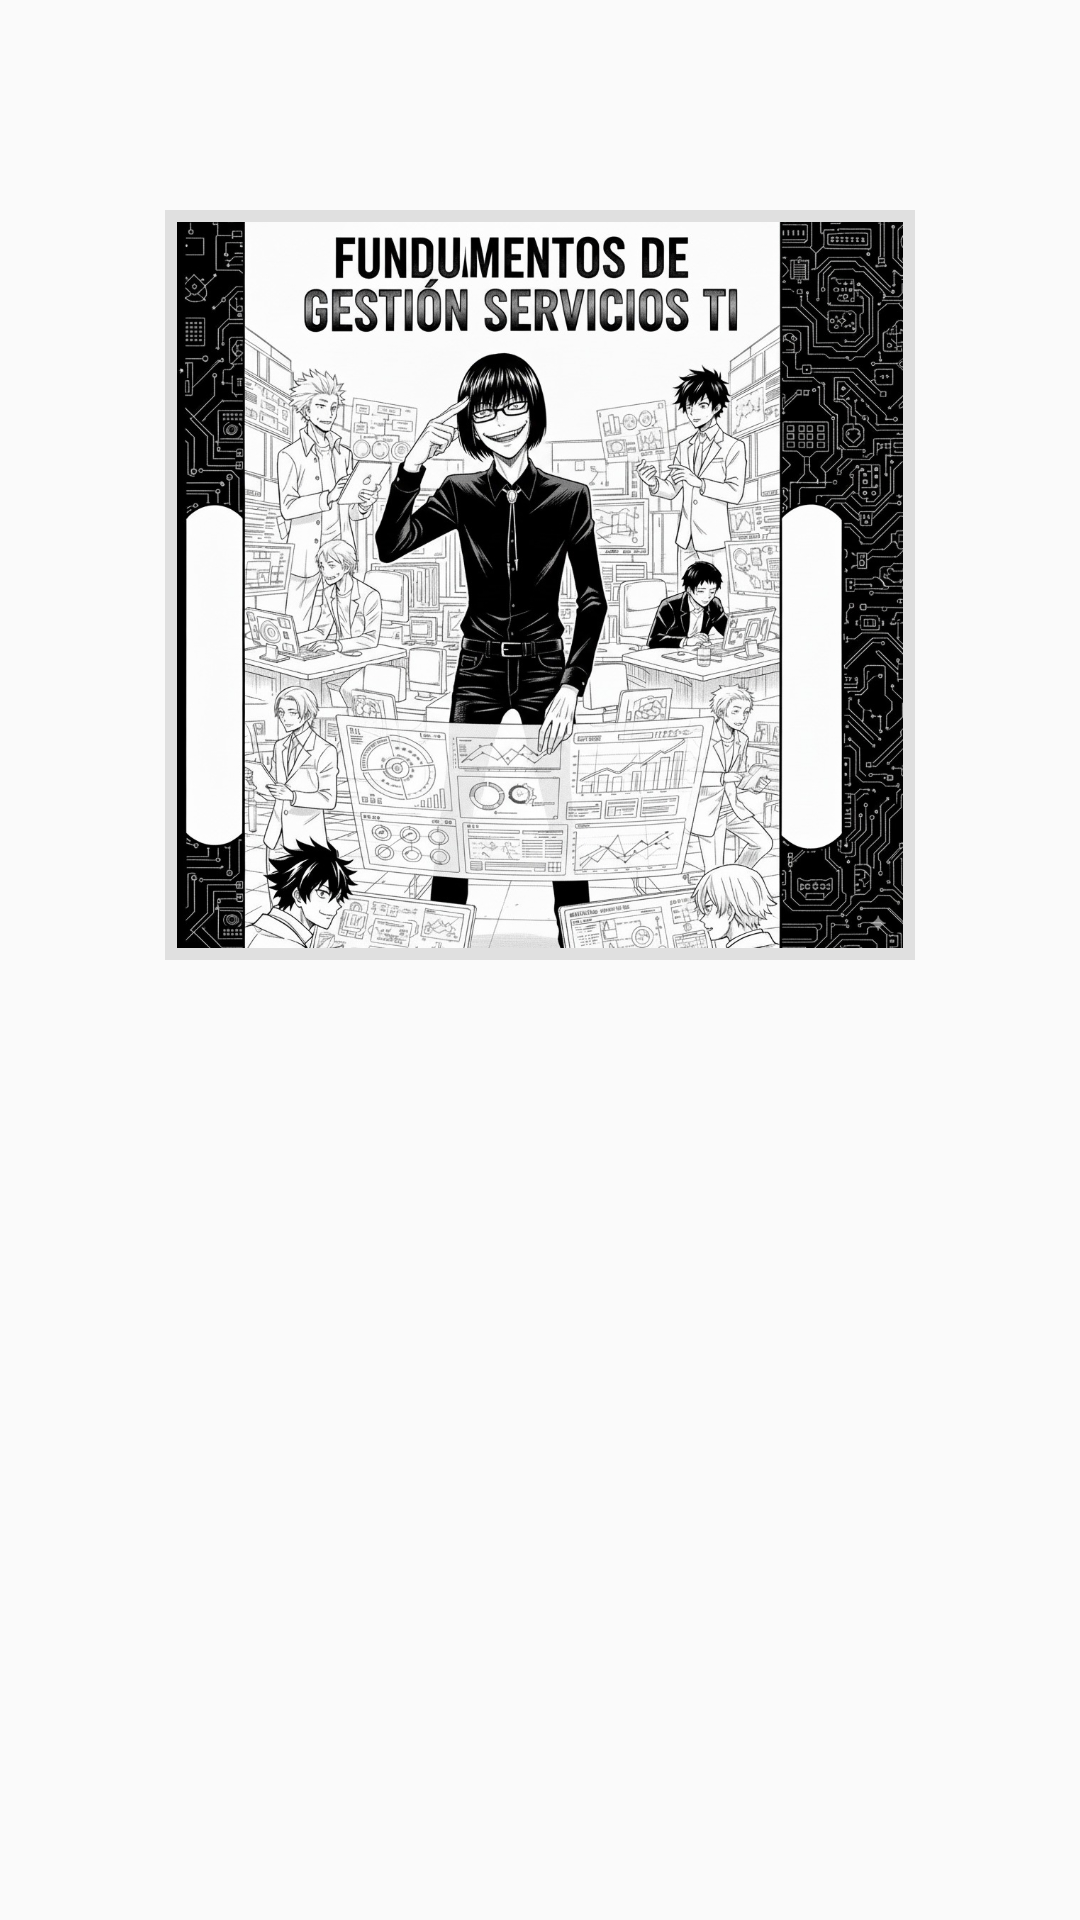

Here is an Android app screen rendered from its layout file. Give the layout XML and the strings, colors and styles it references.
<!-- AndroidManifest.xml: application theme Theme.MyApplicasion -->
<!-- res/layout/activity_main2.xml -->
<?xml version="1.0" encoding="utf-8"?>
<LinearLayout xmlns:android="http://schemas.android.com/apk/res/android"
    xmlns:app="http://schemas.android.com/apk/res-auto"
    xmlns:tools="http://schemas.android.com/tools"
    android:id="@+id/main2"
    android:layout_width="match_parent"
    android:layout_height="match_parent"
    android:orientation="vertical"
    android:gravity="center_horizontal"
    android:padding="20dp"
    tools:context=".MainActivity2">

    <ImageView
        android:id="@+id/mainImage"
        android:layout_width="250dp"
        android:layout_height="250dp"
        android:layout_marginTop="50dp"
        android:layout_marginBottom="50dp"
        android:src="@mipmap/ego"
        android:scaleType="centerCrop"
        android:background="#E0E0E0"
        android:padding="4dp" />

    <LinearLayout
        android:id="@+id/bottomImagesLayout"
        android:layout_width="match_parent"
        android:layout_height="wrap_content"
        android:orientation="horizontal"
        android:gravity="center"
        android:visibility="gone">

        <ImageView
            android:id="@+id/imageView2"
            android:layout_width="100dp"
            android:layout_height="100dp"
            android:layout_margin="10dp"
            android:src="@mipmap/egob"
            android:scaleType="centerCrop"
            android:background="#E3F2FD"
            android:padding="2dp" />
        <ImageView
            android:id="@+id/imageView3"
            android:layout_width="100dp"
            android:layout_height="100dp"
            android:layout_margin="10dp"
            android:src="@mipmap/ejof"
            android:scaleType="centerCrop"
            android:background="#E8F5E8"
            android:padding="2dp" />
        <ImageView
            android:id="@+id/imageView4"
            android:layout_width="100dp"
            android:layout_height="100dp"
            android:layout_margin="10dp"
            android:src="@mipmap/pastelazul"
            android:scaleType="centerCrop"
            android:background="#FFF3E0"
            android:padding="2dp" />
    </LinearLayout>

</LinearLayout>
<!-- resources referenced by this layout -->
<resources>
  <!-- mipmap ego: jpeg bitmap (mipmap-hdpi, 384285 bytes) -->
  <!-- mipmap egob: jpg bitmap (mipmap-hdpi, 383950 bytes) -->
  <!-- mipmap ejof: jpeg bitmap (mipmap-hdpi, 372953 bytes) -->
  <!-- mipmap pastelazul: jpg bitmap (mipmap-hdpi, 31840 bytes) -->
  <style name="Theme.MyApplicasion" parent="Theme.AppCompat.Light.NoActionBar" />
</resources>
